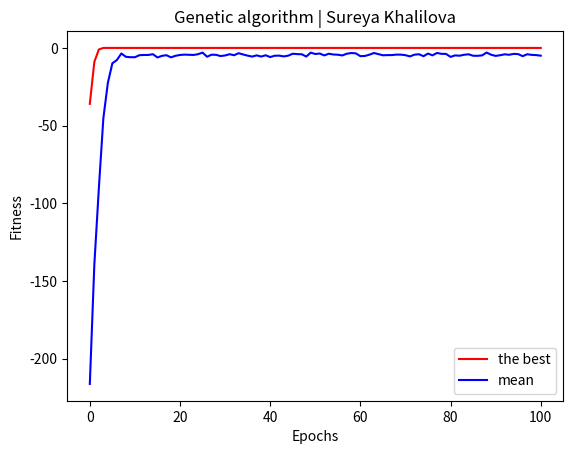

The script that saved this image:
import random
import matplotlib.pyplot as plt
import numpy as np
import copy
from tqdm import tqdm

ONE_MAX_LENGTH = 50

POPULATION_SIZE = 100
P_CROSSOVER = .9
P_MUTATION = 0.02
MAX_GENERATIONS = 100


RANDOM_SEED = 42
random.seed(RANDOM_SEED)



class Individual:
	def __init__(self, chromosomes):
		self.chromosomes = chromosomes


def fitness(chromosomes):
	def f(x):
		return -(x - 11) ** 2

	return f(sum(chromosomes))


def generateIndividual():
	#return Individual([0 if random.random() < 0.01 else 1 for _ in range(ONE_MAX_LENGTH)])
	return Individual([random.randint(0, 1) for _ in range(ONE_MAX_LENGTH)])


def generatePopulation():
	return [generateIndividual() for _ in range(POPULATION_SIZE)]


def selection(population, size=None):
	size = len(population) if size is None else size
	offspring = []
	for _ in range(size):
		offspring.append(
			max(
				np.random.choice(population, size=3, replace=False).tolist(),
				key=lambda x: fitness(x.chromosomes)
			)
		)

	return offspring


def mutation(individual):
	for i in range(ONE_MAX_LENGTH):
		if random.random() < P_MUTATION:
			individual.chromosomes[i] = 1 - individual.chromosomes[i]


def crossover(population):
	new_generation = []
	for ind1, ind2 in zip(population[::2], population[1::2]):
		if random.random() < P_CROSSOVER:
			childs = list(map(copy.deepcopy, [ind1, ind1]))
			for child in childs:
				for i in range(ONE_MAX_LENGTH):
					if random.random() < .5:
						child.chromosomes[i] = ind2.chromosomes[i]

				mutation(child)
			new_generation.extend(childs)
		else:
			new_generation.extend([ind1, ind2])

	random.shuffle(new_generation)
	return new_generation


def convert_arr_to_decimal(arr):
	return int('0b' + ''.join([str(x) for x in arr]), 2)


population = generatePopulation()

best, mean = [], []
#for _ in tqdm(range(MAX_GENERATIONS)):
for _ in range(MAX_GENERATIONS):
	best.append(max([fitness(ind.chromosomes) for ind in population]))
	mean.append(sum([fitness(ind.chromosomes) for ind in population]) / len(population))
	population = crossover(selection(population))

	if _ % 100 == 0:
		print('Generation {generation}\tThe best value is {the_best_val}\n\tThe mean values is {mean_val}\n--------------------------------\n'.format(
				the_best_val=best[-1],
				mean_val=mean[-1],
				generation=_ + 1
			))

best.append(max([fitness(ind.chromosomes) for ind in population]))
mean.append(sum([fitness(ind.chromosomes) for ind in population]) / len(population))

plt.title('Genetic algorithm | Sureya Khalilova')
plt.xlabel('Epochs')
plt.ylabel('Fitness')
plt.plot(range(MAX_GENERATIONS + 1), best, label='the best', c='r')
plt.plot(range(MAX_GENERATIONS + 1), mean, label='mean', c='b')
plt.legend()



the_best_ind = population[[fitness(ind.chromosomes) for ind in population].index(
		max([fitness(ind.chromosomes) for ind in population])
	)]

print('\tThe best value is {the_best_val}\n\tThe mean values is {mean_val}\nThe best individual is {the_best_ind}'.format(
		the_best_val=best[-1],
		mean_val=mean[-1],
		the_best_ind=the_best_ind.chromosomes
	))

plt.savefig('ga.png')

plt.show()
